The GitHub repository uwenayoallain/alu-mlp-summative contains a labelled image folder "data" with 5 categories: cercospora leaf spot, healthy, leaf miner, phoma leaf disease, coffee leaf rust. Examples follow, each with its label.

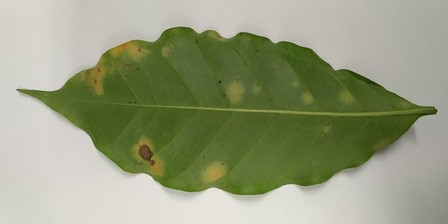
Label: coffee leaf rust

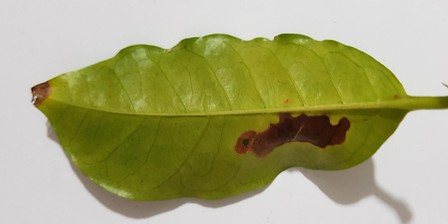
Label: leaf miner

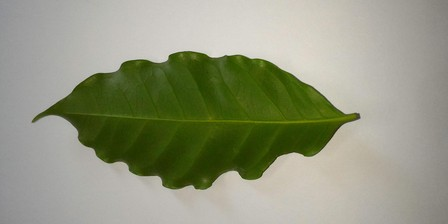
Label: healthy

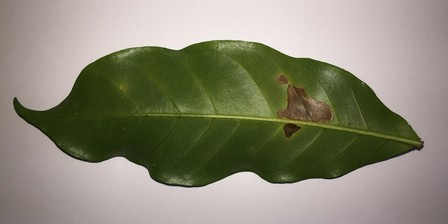
Label: leaf miner

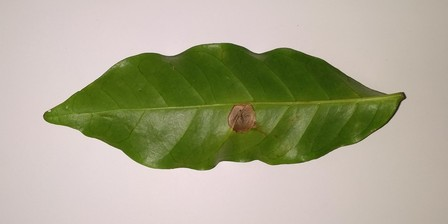
Label: phoma leaf disease

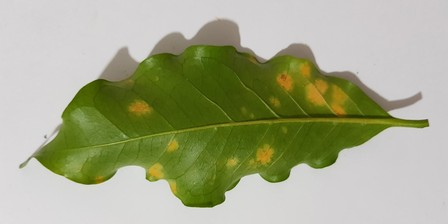
Label: coffee leaf rust
